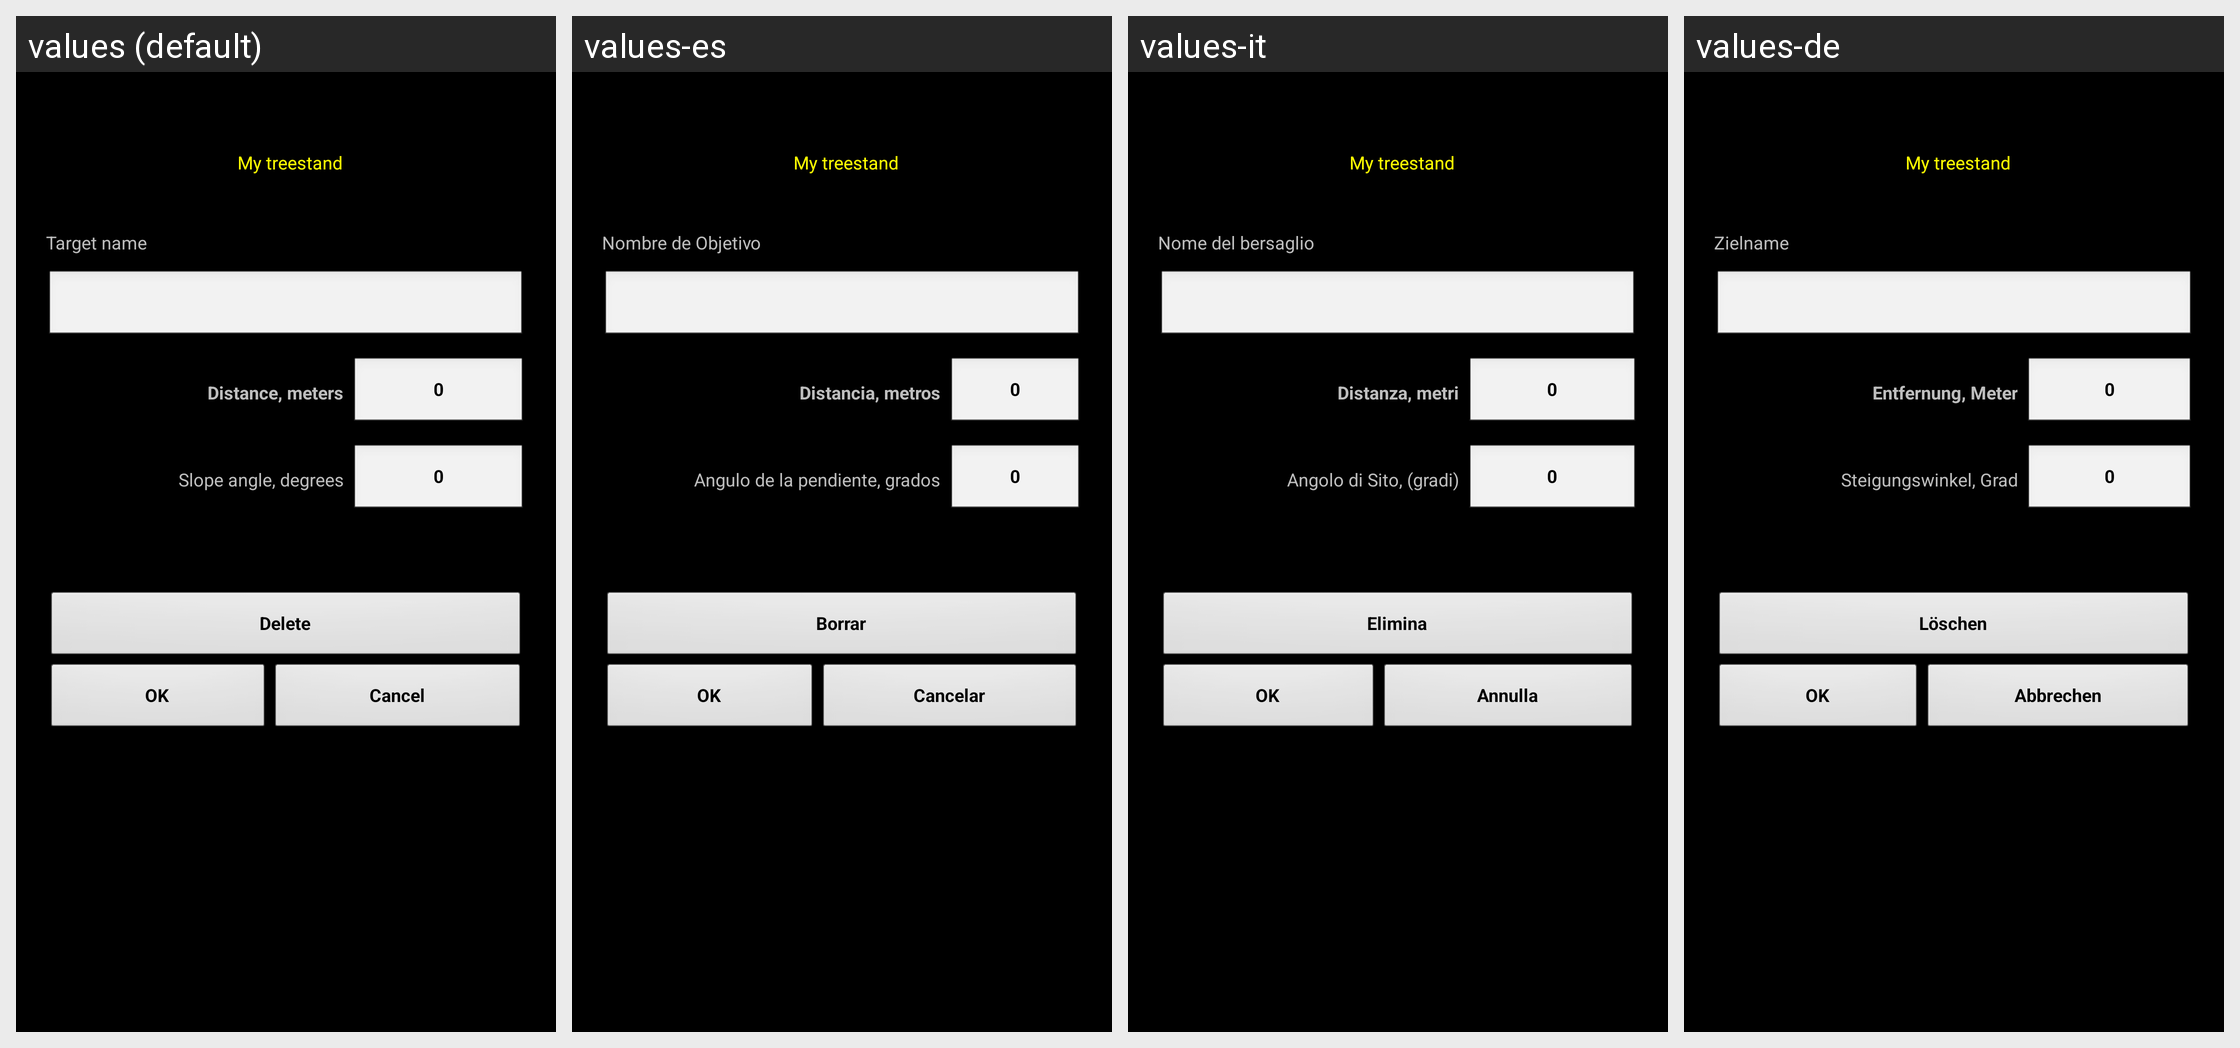

For this localized Android screen grid, give each drawn string resource with its value in every locale shown.
Android screen res/layout/range_card_new.xml rendered under 4 locales, left to right: values (default), values-es, values-it, values-de. Device: Nexus 5 (rendered at 1080×1920; each locale shown at half size, 540×960, under a caption strip naming it); theme MyTheme.
Other locales in the repository, not shown: values-ar, values-be, values-bg, values-bn, values-da, values-en-rGB, values-fa, values-fi, values-fr, values-hi, values-in, values-ja, values-ko, values-nb, values-nl, values-pl, values-pt, values-pt-rBR, values-pt-rPT, values-ru, values-sv, values-tg, values-tr, values-zh, values-zh-rCN, values-zh-rHK, values-zh-rSG, values-zh-rTW.
Strings drawn on this screen, with the default value and each locale's value (text and hints the layout hard-codes, and strings that could not be matched under every locale, appear in the picture but are not listed):

target_name
  values: Target name
  values-es: Nombre de Objetivo
  values-it: Nome del bersaglio
  values-de: Zielname

distance_label
  values: Distance, meters
  values-es: Distancia, metros
  values-it: Distanza, metri
  values-de: Entfernung, Meter

zero_text
  values: 0
  values-es: 0
  values-it: 0
  values-de: 0

slope_label
  values: Slope angle, degrees
  values-es: Angulo de la pendiente, grados
  values-it: Angolo di Sito, (gradi)
  values-de: Steigungswinkel, Grad

Delete_str
  values: Delete
  values-es: Borrar
  values-it: Elimina
  values-de: Löschen

ok_label
  values: OK
  values-es: OK
  values-it: OK
  values-de: OK

cancel_label
  values: Cancel
  values-es: Cancelar
  values-it: Annulla
  values-de: Abbrechen
